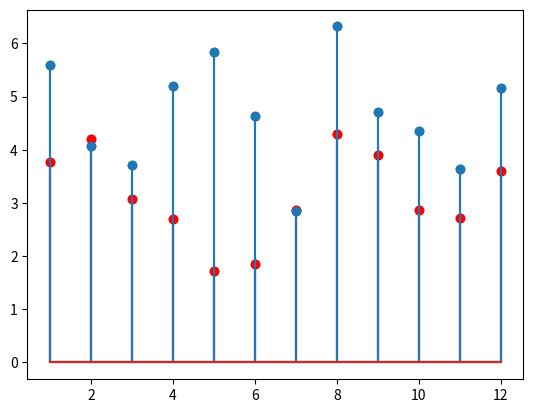

Generate this figure with matplotlib:
import matplotlib.pyplot as plt 

avg ={1: (3.78, 5.60), \
2: (4.21, 4.08),
3: (3.08, 3.71), 
4: (2.69, 5.20),
5: (1.73, 5.84), 
6: (1.86, 4.64), 
7: (2.86, 2.84), 
8: (4.30, 6.32), 
9: (3.91, 4.72), 
10: (2.86, 4.36), 
11: (2.72, 3.63), 
12: (3.61, 5.17)}
print(avg)

a_towers = [i for i in avg.keys()]
a_block = [avg[i][0] for i in a_towers]
a_dist = [avg[i][1] for i in a_towers]
plt.stem(a_towers, a_block, linefmt = 'red')
plt.show()
plt.stem(a_towers, a_dist)
plt.show()

mode = {1: (5, 10), 
2: (5, 2, 4),
3: (4, 5), 
4: (3, 5), 
5: (2, 5), 
6: (2, 3, 6),
7: (4, 3), 
8: (5, 5), 
9: (5, 5),
10: (4, 3, 5), 
11: (1, 3), 
12: (3, 4, 5)}

m_towers = [i for i in mode.keys()]
m_block = [avg[i][0] for i in m_towers]
m_dist = [avg[i][1] for i in m_towers]

plt.stem(m_towers, m_block, linefmt = 'red')
plt.show()
plt.stem(m_towers, m_dist)
plt.show()

#print(mode)

#plt.plot(avg.keys, avg.values)